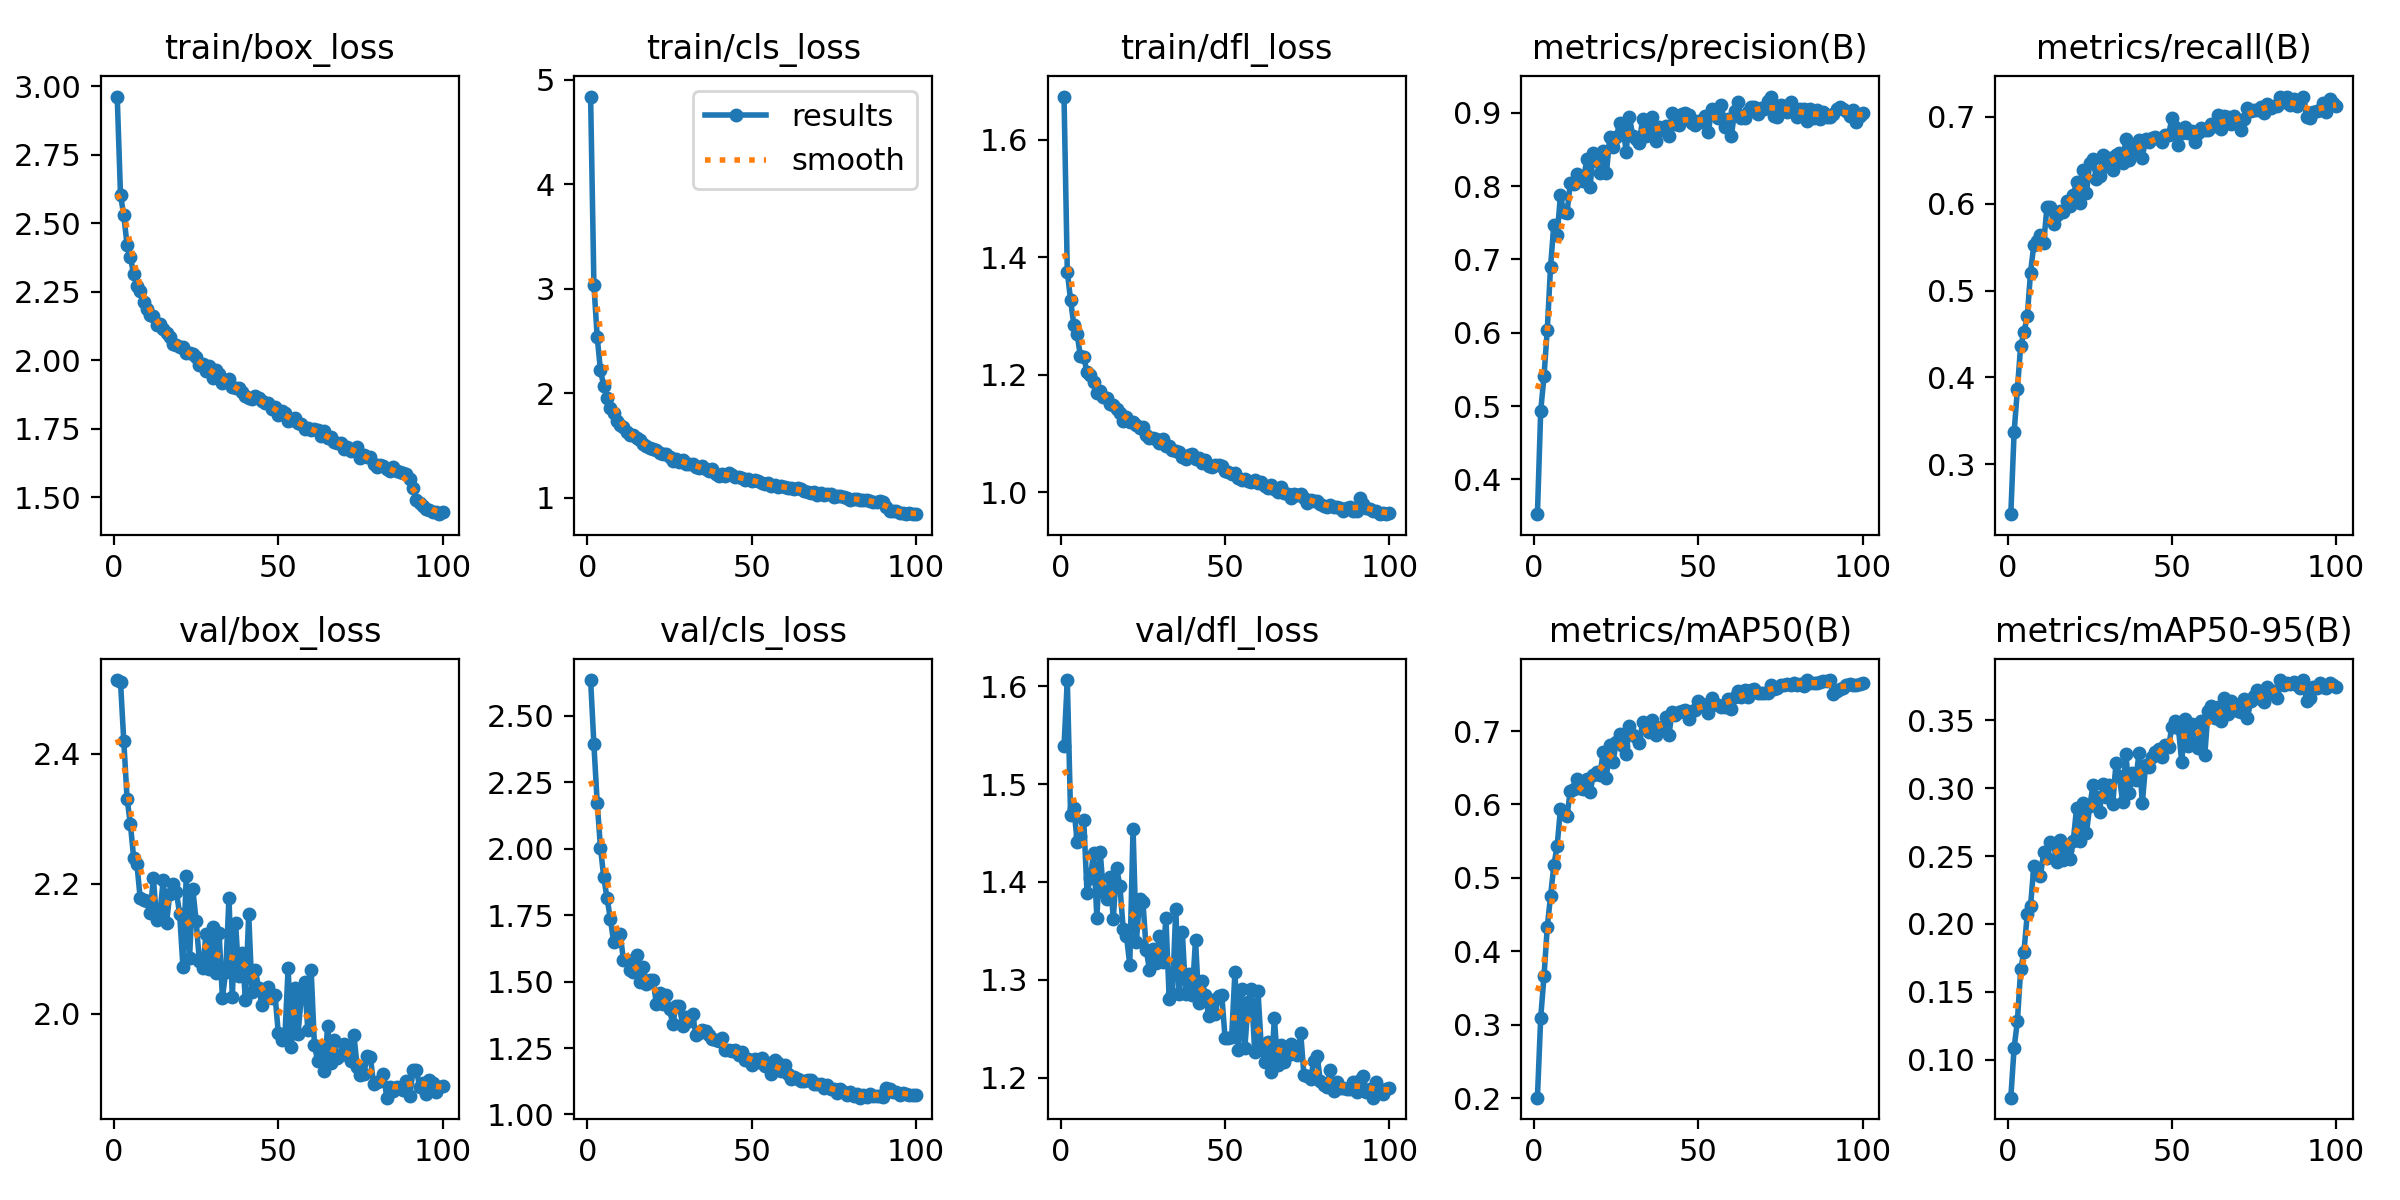

The file beside this chart, header and first rows:
epoch, time, train/box_loss, train/cls_loss, train/dfl_loss, metrics/precision(B), metrics/recall(B), metrics/mAP50(B), metrics/mAP50-95(B), val/box_loss, val/cls_loss, val/dfl_loss, lr/pg0, lr/pg1, lr/pg2
1, 41.03, 2.963, 4.841, 1.674, 0.3525, 0.2425, 0.2011, 0.07195, 2.514, 2.635, 1.539, 0.0003321, 0.0003321, 0.0003321
2, 81.62, 2.604, 3.04, 1.376, 0.4931, 0.3366, 0.3098, 0.1086, 2.511, 2.393, 1.606, 0.0006589, 0.0006589, 0.0006589
3, 121, 2.529, 2.542, 1.327, 0.5406, 0.3863, 0.3661, 0.1284, 2.419, 2.174, 1.469, 0.000979, 0.000979, 0.000979
4, 160.4, 2.421, 2.219, 1.284, 0.6041, 0.4366, 0.433, 0.1665, 2.331, 2.004, 1.476, 0.0009703, 0.0009703, 0.0009703
5, 201.9, 2.379, 2.071, 1.269, 0.6902, 0.4519, 0.4758, 0.1795, 2.292, 1.892, 1.441, 0.0009604, 0.0009604, 0.0009604
6, 240.7, 2.314, 1.951, 1.231, 0.7476, 0.4704, 0.517, 0.2071, 2.24, 1.814, 1.447, 0.0009505, 0.0009505, 0.0009505
7, 281, 2.271, 1.864, 1.23, 0.7329, 0.5206, 0.5436, 0.2131, 2.23, 1.737, 1.463, 0.0009406, 0.0009406, 0.0009406
8, 317.6, 2.253, 1.808, 1.204, 0.7872, 0.5529, 0.5934, 0.2424, 2.177, 1.65, 1.389, 0.0009307, 0.0009307, 0.0009307
9, 354.5, 2.213, 1.733, 1.2, 0.7644, 0.5575, 0.5883, 0.2366, 2.175, 1.659, 1.404, 0.0009208, 0.0009208, 0.0009208
10, 394.2, 2.189, 1.694, 1.187, 0.7635, 0.5635, 0.5843, 0.235, 2.173, 1.677, 1.43, 0.0009109, 0.0009109, 0.0009109
11, 433, 2.165, 1.675, 1.169, 0.804, 0.5549, 0.6186, 0.2529, 2.155, 1.581, 1.364, 0.000901, 0.000901, 0.000901
12, 471.9, 2.161, 1.633, 1.172, 0.8031, 0.5965, 0.6214, 0.2487, 2.208, 1.581, 1.431, 0.0008911, 0.0008911, 0.0008911
13, 506.9, 2.13, 1.604, 1.163, 0.8168, 0.5964, 0.6348, 0.2602, 2.144, 1.544, 1.389, 0.0008812, 0.0008812, 0.0008812
14, 542, 2.132, 1.6, 1.16, 0.8086, 0.5766, 0.6228, 0.2592, 2.155, 1.536, 1.383, 0.0008713, 0.0008713, 0.0008713
15, 576.3, 2.114, 1.572, 1.15, 0.8068, 0.5871, 0.6212, 0.2454, 2.206, 1.599, 1.405, 0.0008614, 0.0008614, 0.0008614
16, 609.6, 2.099, 1.554, 1.148, 0.8369, 0.5922, 0.6346, 0.2618, 2.14, 1.498, 1.362, 0.0008515, 0.0008515, 0.0008515
17, 643.2, 2.085, 1.512, 1.142, 0.7982, 0.5903, 0.6164, 0.247, 2.185, 1.554, 1.415, 0.0008416, 0.0008416, 0.0008416
18, 677.6, 2.059, 1.491, 1.134, 0.8458, 0.6037, 0.6403, 0.2548, 2.199, 1.491, 1.396, 0.0008317, 0.0008317, 0.0008317
19, 712.2, 2.057, 1.472, 1.121, 0.8337, 0.598, 0.6436, 0.2475, 2.188, 1.506, 1.352, 0.0008218, 0.0008218, 0.0008218
20, 747, 2.048, 1.465, 1.127, 0.8179, 0.6102, 0.6395, 0.2611, 2.153, 1.507, 1.345, 0.0008119, 0.0008119, 0.0008119
21, 781.5, 2.05, 1.46, 1.12, 0.8484, 0.6246, 0.6711, 0.2854, 2.071, 1.417, 1.316, 0.000802, 0.000802, 0.000802
22, 816.2, 2.028, 1.426, 1.12, 0.8175, 0.6009, 0.6367, 0.2614, 2.212, 1.455, 1.455, 0.0007921, 0.0007921, 0.0007921
23, 850.8, 2.028, 1.423, 1.115, 0.8674, 0.6388, 0.681, 0.2889, 2.085, 1.417, 1.338, 0.0007822, 0.0007822, 0.0007822
24, 885.1, 2.024, 1.418, 1.109, 0.854, 0.6126, 0.6583, 0.267, 2.191, 1.449, 1.383, 0.0007723, 0.0007723, 0.0007723
25, 919.4, 2.011, 1.395, 1.112, 0.8664, 0.6466, 0.6845, 0.2866, 2.143, 1.396, 1.38, 0.0007624, 0.0007624, 0.0007624
26, 953.5, 1.983, 1.351, 1.097, 0.8866, 0.652, 0.6965, 0.3021, 2.081, 1.34, 1.331, 0.0007525, 0.0007525, 0.0007525
27, 987.6, 1.987, 1.374, 1.092, 0.8819, 0.6291, 0.68, 0.2935, 2.07, 1.41, 1.31, 0.0007426, 0.0007426, 0.0007426
28, 1022, 1.962, 1.341, 1.092, 0.8469, 0.6315, 0.6689, 0.2823, 2.122, 1.41, 1.332, 0.0007327, 0.0007327, 0.0007327
29, 1056, 1.978, 1.363, 1.091, 0.8946, 0.6567, 0.7074, 0.303, 2.069, 1.334, 1.317, 0.0007228, 0.0007228, 0.0007228
30, 1091, 1.936, 1.322, 1.084, 0.8687, 0.6429, 0.6939, 0.2938, 2.134, 1.365, 1.345, 0.0007129, 0.0007129, 0.0007129
31, 1125, 1.964, 1.327, 1.09, 0.8646, 0.6525, 0.6923, 0.3021, 2.063, 1.351, 1.319, 0.000703, 0.000703, 0.000703
32, 1159, 1.951, 1.326, 1.079, 0.8591, 0.6392, 0.6838, 0.288, 2.124, 1.378, 1.363, 0.0006931, 0.0006931, 0.0006931
33, 1193, 1.917, 1.298, 1.078, 0.8918, 0.656, 0.7119, 0.3186, 2.025, 1.298, 1.28, 0.0006832, 0.0006832, 0.0006832
34, 1227, 1.924, 1.282, 1.071, 0.868, 0.658, 0.7059, 0.3089, 2.064, 1.308, 1.286, 0.0006733, 0.0006733, 0.0006733
35, 1261, 1.931, 1.306, 1.07, 0.882, 0.6468, 0.698, 0.2901, 2.179, 1.316, 1.372, 0.0006634, 0.0006634, 0.0006634
36, 1295, 1.901, 1.277, 1.069, 0.8936, 0.6745, 0.7149, 0.3255, 2.026, 1.315, 1.286, 0.0006535, 0.0006535, 0.0006535
37, 1330, 1.899, 1.256, 1.06, 0.861, 0.6501, 0.6945, 0.2967, 2.14, 1.298, 1.349, 0.0006436, 0.0006436, 0.0006436
38, 1364, 1.9, 1.276, 1.057, 0.8807, 0.6654, 0.7045, 0.3114, 2.058, 1.283, 1.286, 0.0006337, 0.0006337, 0.0006337
39, 1398, 1.885, 1.223, 1.064, 0.8772, 0.6611, 0.7049, 0.306, 2.093, 1.279, 1.305, 0.0006238, 0.0006238, 0.0006238
40, 1431, 1.87, 1.213, 1.065, 0.8816, 0.6737, 0.7187, 0.3257, 2.022, 1.276, 1.284, 0.0006139, 0.0006139, 0.0006139
41, 1465, 1.863, 1.225, 1.056, 0.8679, 0.6531, 0.695, 0.2889, 2.153, 1.29, 1.341, 0.000604, 0.000604, 0.000604
42, 1500, 1.858, 1.213, 1.057, 0.8992, 0.6745, 0.7261, 0.317, 2.033, 1.242, 1.277, 0.0005941, 0.0005941, 0.0005941
43, 1534, 1.871, 1.234, 1.05, 0.8847, 0.6713, 0.7212, 0.3157, 2.068, 1.242, 1.299, 0.0005842, 0.0005842, 0.0005842
44, 1568, 1.862, 1.215, 1.055, 0.8837, 0.6758, 0.7256, 0.3227, 2.04, 1.238, 1.284, 0.0005743, 0.0005743, 0.0005743
45, 1602, 1.851, 1.203, 1.045, 0.8984, 0.6774, 0.7272, 0.3264, 2.014, 1.242, 1.263, 0.0005644, 0.0005644, 0.0005644
46, 1636, 1.846, 1.201, 1.043, 0.8998, 0.6743, 0.7293, 0.3286, 2.036, 1.224, 1.28, 0.0005545, 0.0005545, 0.0005545
47, 1670, 1.843, 1.191, 1.046, 0.8964, 0.6715, 0.7165, 0.3227, 2.041, 1.236, 1.265, 0.0005446, 0.0005446, 0.0005446
48, 1704, 1.823, 1.17, 1.045, 0.8862, 0.6787, 0.7275, 0.3319, 2.024, 1.207, 1.284, 0.0005347, 0.0005347, 0.0005347
49, 1738, 1.83, 1.177, 1.044, 0.8838, 0.6794, 0.729, 0.3307, 2.029, 1.208, 1.285, 0.0005248, 0.0005248, 0.0005248
50, 1772, 1.799, 1.156, 1.036, 0.8884, 0.6985, 0.7415, 0.3453, 1.97, 1.186, 1.24, 0.0005149, 0.0005149, 0.0005149
51, 1806, 1.814, 1.167, 1.035, 0.888, 0.6888, 0.7364, 0.3496, 1.959, 1.209, 1.24, 0.000505, 0.000505, 0.000505
52, 1840, 1.808, 1.162, 1.032, 0.8952, 0.6676, 0.735, 0.344, 1.963, 1.199, 1.241, 0.0004951, 0.0004951, 0.0004951
53, 1874, 1.779, 1.137, 1.033, 0.8734, 0.6819, 0.7247, 0.319, 2.071, 1.214, 1.308, 0.0004852, 0.0004852, 0.0004852
54, 1908, 1.784, 1.131, 1.025, 0.9048, 0.6887, 0.7443, 0.3506, 1.948, 1.182, 1.229, 0.0004753, 0.0004753, 0.0004753
55, 1942, 1.788, 1.139, 1.021, 0.9018, 0.6821, 0.7366, 0.3307, 2.039, 1.192, 1.291, 0.0004654, 0.0004654, 0.0004654
56, 1976, 1.772, 1.117, 1.022, 0.8929, 0.6839, 0.7352, 0.3476, 1.968, 1.152, 1.23, 0.0004555, 0.0004555, 0.0004555
57, 2011, 1.769, 1.122, 1.018, 0.9113, 0.6706, 0.733, 0.3335, 2.027, 1.206, 1.277, 0.0004456, 0.0004456, 0.0004456
58, 2045, 1.75, 1.104, 1.017, 0.8801, 0.6815, 0.7323, 0.3296, 2.049, 1.193, 1.29, 0.0004357, 0.0004357, 0.0004357
59, 2079, 1.755, 1.112, 1.021, 0.8917, 0.6872, 0.7442, 0.3498, 1.974, 1.164, 1.227, 0.0004258, 0.0004258, 0.0004258
60, 2113, 1.744, 1.105, 1.016, 0.8684, 0.6855, 0.7298, 0.3242, 2.067, 1.187, 1.289, 0.0004159, 0.0004159, 0.0004159
... 40 more rows
